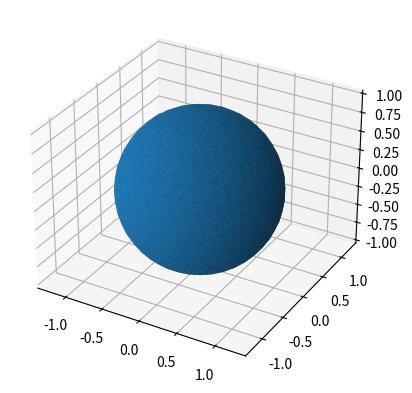

The matplotlib source for this figure:
import math
import numpy as np


def generate_sphere_grid(n_subdivisions=2, return_faces=False):
    verts, faces = icosahedron()
    for x in range(n_subdivisions):
        verts, faces = subdivide(verts, faces)

    verts = np.array(verts)

    if return_faces:
        return verts, faces
    else:
        return verts


def icosahedron():
    """Construct an icosahedron"""

    # create 12 vertices of a icosahedron
    t = (1.0 + math.sqrt(5.0)) / 2.0;

    verts = [np.array((-1, t, 0)),
             np.array((1, t, 0)),
             np.array((-1, -t, 0)),
             np.array((1, -t, 0)),
             np.array((0, -1, t)),
             np.array((0, 1, t)),
             np.array((0, -1, -t)),
             np.array((0, 1, -t)),
             np.array((t, 0, -1)),
             np.array((t, 0, 1)),
             np.array((-t, 0, -1)),
             np.array((-t, 0, 1))]

    verts = [v / np.linalg.norm(v) for v in verts]

    faces = [
        # 5 faces around point 0
        (0, 11, 5),
        (0, 5, 1),
        (0, 1, 7),
        (0, 7, 10),
        (0, 10, 11),
        # 5 adjacent faces
        (1, 5, 9),
        (5, 11, 4),
        (11, 10, 2),
        (10, 7, 6),
        (7, 1, 8),
        # 5 faces around point 3
        (3, 9, 4),
        (3, 4, 2),
        (3, 2, 6),
        (3, 6, 8),
        (3, 8, 9),
        # 5 adjacent faces
        (4, 9, 5),
        (2, 4, 11),
        (6, 2, 10),
        (8, 6, 7),
        (9, 8, 1)]

    return verts, faces


def subdivide(verts, faces):
    """
    Subdivide each triangle into four triangles, pushing verts to
    the unit sphere
    """

    def add_and_normalize(v1, v2):
        v3 = v1 + v2
        v3 /= np.linalg.norm(v3)
        return v3

    triangles = len(faces)
    for face_index in range(triangles):
        # Create three new verts at the midpoints of each edge:
        face = faces[face_index]
        a, b, c = (verts[vert_index] for vert_index in face)
        verts.append(add_and_normalize(a, b))
        verts.append(add_and_normalize(b, c))
        verts.append(add_and_normalize(a, c))

        # Split the current triangle into four smaller triangles:
        i = len(verts) - 3
        j, k = i + 1, i + 2
        faces.append((i, j, k))
        faces.append((face[0], i, k))
        faces.append((i, face[1], j))
        faces[face_index] = (k, j, face[2])

    return verts, faces


def main():
    num_subdivisions = 3
    verts, faces = icosahedron()
    for x in range(num_subdivisions):
        verts, faces = subdivide(verts, faces)

    import matplotlib.pyplot as plt
    from mpl_toolkits.mplot3d import Axes3D

    verts = np.array(verts)
    print(len(verts))

    import scipy.io

    scipy.io.savemat('sphere_{}.mat'.format(len(verts)),
                     {'X': verts, 'tri': faces})

    plt.figure()
    ax = plt.subplot(111, projection='3d')
    ax.plot_trisurf(verts[:, 0], verts[:, 1], verts[:, 2], triangles=faces)
    ax.axis('equal')
    plt.show()

    dists = []
    for fa in faces:
        for vi in fa:
            for vj in fa:
                if vi == vj:
                    continue
                d = np.linalg.norm(verts[vi] - verts[vj])
                dists.append(d)

    print(min(dists), max(dists))


if __name__ == '__main__':
    main()
